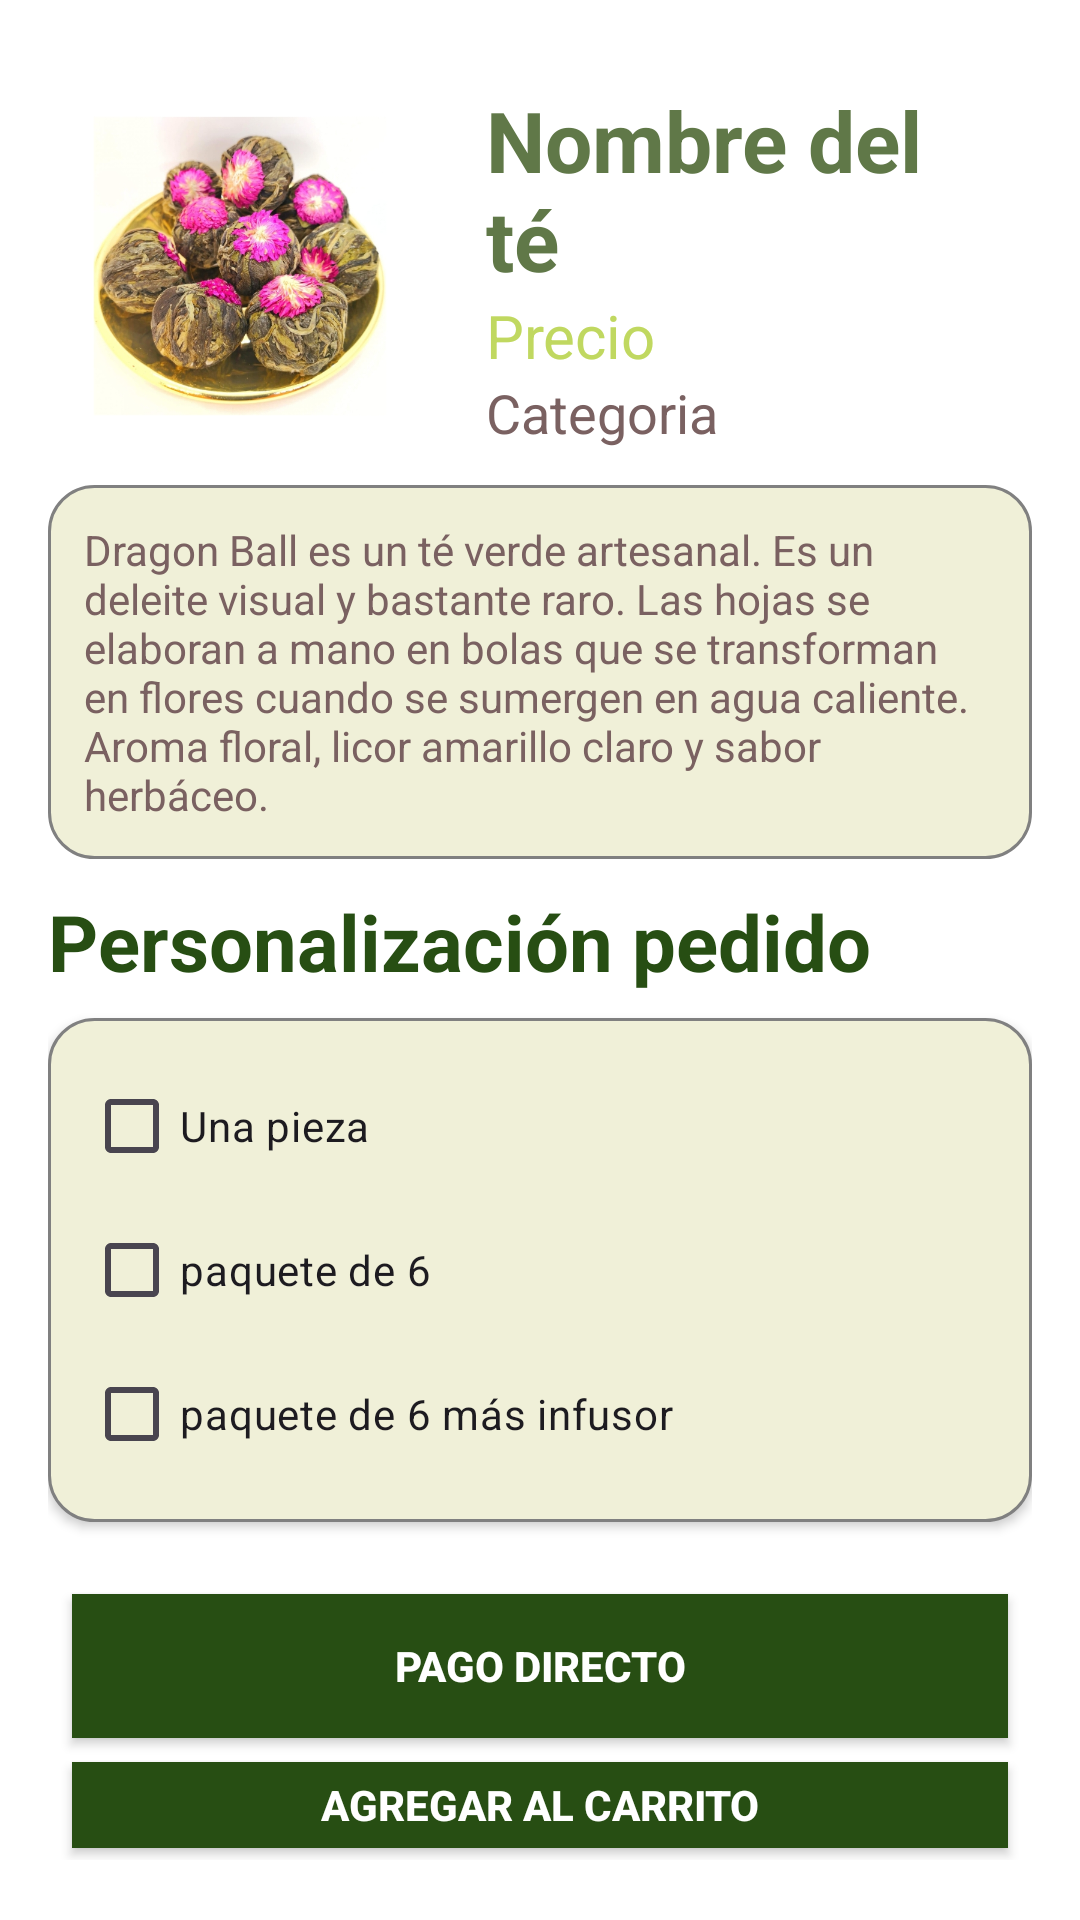

Produce the Android XML layout that renders to this screen, including the resource entries it uses.
<!-- AndroidManifest.xml: application theme Theme.ProyectoFinal -->
<!-- res/layout/fragment_producto.xml -->
<?xml version="1.0" encoding="utf-8"?>
<LinearLayout xmlns:android="http://schemas.android.com/apk/res/android"
    xmlns:tools="http://schemas.android.com/tools"
    android:layout_width="match_parent"
    android:layout_height="match_parent"
    android:background="@color/white"
    android:orientation="vertical"
    android:padding="16dp"
    tools:context=".Producto">
    <LinearLayout
        android:layout_width="match_parent"
        android:layout_height="wrap_content"
        android:orientation="vertical">

        <LinearLayout
            android:layout_width="match_parent"
            android:layout_height="wrap_content"
            android:orientation="horizontal"
            android:padding="4dp">
            <ImageView
                android:id="@+id/productImage"
                android:layout_width="100dp"
                android:layout_height="100dp"
                android:layout_gravity="center"
                android:layout_marginLeft="10dp"
                android:src="@drawable/jazmin" />

            <LinearLayout
                android:layout_width="match_parent"
                android:layout_height="wrap_content"
                android:gravity="center"
                android:orientation="vertical"
                android:padding="8dp">

                <TextView
                    android:id="@+id/productName"
                    android:layout_width="match_parent"
                    android:layout_height="wrap_content"
                    android:paddingStart="24dp"
                    android:text="Nombre del té"
                    android:textColor="@color/GreenMint"
                    android:textSize="28sp"
                    android:textStyle="bold" />

                <TextView
                    android:id="@+id/productPrice"
                    android:layout_width="match_parent"
                    android:layout_height="wrap_content"
                    android:paddingStart="24dp"
                    android:text="Precio"
                    android:textColor="@color/GreenLeave"
                    android:textSize="20sp" />

                <TextView
                    android:id="@+id/productCategory"
                    android:layout_width="match_parent"
                    android:layout_height="wrap_content"
                    android:paddingStart="24dp"
                    android:text="Categoria"
                    android:textColor="@color/Brown"
                    android:textSize="18sp" />
            </LinearLayout>
        </LinearLayout>

        <LinearLayout
            android:layout_width="wrap_content"
            android:layout_height="wrap_content"
            android:orientation="vertical">
            <TextView
                android:id="@+id/productDescription"
                android:layout_width="wrap_content"
                android:layout_height="wrap_content"
                android:background="@drawable/bordeitem"
                android:padding="12dp"
                android:text="Dragon Ball es un té verde artesanal. Es un deleite visual y bastante raro.
Las hojas se elaboran a mano en bolas que se transforman en flores cuando se sumergen en agua caliente.
Aroma floral, licor amarillo claro y sabor herbáceo."
                android:textColor="@color/Brown" />
        </LinearLayout>

    </LinearLayout>
    
    <TextView
        android:layout_width="match_parent"
        android:layout_height="wrap_content"
        android:layout_marginTop="10dp"
        android:text="Personalización pedido"
        android:textSize="26sp"
        android:textColor="@color/GreenDark"
        android:textStyle="bold" />

    <LinearLayout
        android:layout_width="match_parent"
        android:layout_height="wrap_content"
        android:layout_marginTop="8dp"
        android:layout_marginBottom="16dp"
        android:background="@drawable/bordeitem"
        android:elevation="2dp"
        android:orientation="vertical"
        android:padding="12dp">
        <CheckBox
            android:layout_width="match_parent"
            android:layout_height="wrap_content"
            android:text="Una pieza" />
        <CheckBox
            android:layout_width="match_parent"
            android:layout_height="wrap_content"
            android:text="paquete de 6" />
        <CheckBox
            android:layout_width="match_parent"
            android:layout_height="wrap_content"
            android:text="paquete de 6 más infusor" />
    </LinearLayout>

    <LinearLayout
        android:layout_width="match_parent"
        android:layout_height="wrap_content"
        android:orientation="vertical"
        android:padding="4dp">
        <Button
            android:id="@+id/btnPago"
            android:layout_width="match_parent"
            android:layout_height="wrap_content"
            android:layout_margin="4dp"
            android:background="@drawable/bot_cua_greendark"
            android:backgroundTint="@color/GreenDark"
            android:drawableTint="@color/GreenDark"
            android:text="Pago directo"
            android:textColor="@android:color/white"
            android:textStyle="bold" />
        <Button
            android:id="@+id/btnCarrito"
            android:layout_width="match_parent"
            android:layout_height="wrap_content"
            android:layout_margin="4dp"
            android:background="@color/GreenDark"
            android:backgroundTint="@color/GreenDark"
            android:drawableTint="@color/GreenDark"
            android:text="Agregar al carrito"
            android:textColor="@android:color/white"
            android:textStyle="bold" />
    </LinearLayout>
</LinearLayout>
<!-- resources referenced by this layout -->
<resources>
  <color name="Brown">#7A6161</color>
  <color name="GreenDark">#274E13</color>
  <color name="GreenLeave">#C0D860</color>
  <color name="GreenMint">#607848</color>
  <color name="white">#FFFFFFFF</color>
  <!-- drawable bordeitem (drawable) -->
  <?xml version="1.0" encoding="utf-8"?>
  <shape xmlns:android="http://schemas.android.com/apk/res/android"
      android:shape="rectangle">
      <solid android:color="@color/Beige" />
      <stroke
          android:width="1dp"
          android:color="@color/gray" />
      <corners android:radius="15dp" />
  </shape>
  <!-- drawable bot_cua_greendark (drawable) -->
  <shape xmlns:android="http://schemas.android.com/apk/res/android">
      <solid android:color="@color/GreenMint" />
      <corners android:radius="2dp" />
      <stroke
          android:width="1dp"
          android:color="@color/GreenMint" />
      <corners android:radius="0dp" /> 
  </shape>
  <!-- drawable jazmin: jpg bitmap (drawable, 181463 bytes) -->
  <style name="Theme.ProyectoFinal" parent="Base.Theme.ProyectoFinal" />
  <color name="Beige">#F0F0D8</color>
  <color name="gray">#808080</color>
  <style name="Base.Theme.ProyectoFinal" parent="Theme.Material3.DayNight.NoActionBar">
          
          <item name="colorPrimary">@color/GreenLeave</item>
          <item name="colorPrimaryDark">@color/GreenDark</item>
          <item name="colorSecondary">@color/Brown</item>
      </style>
</resources>
